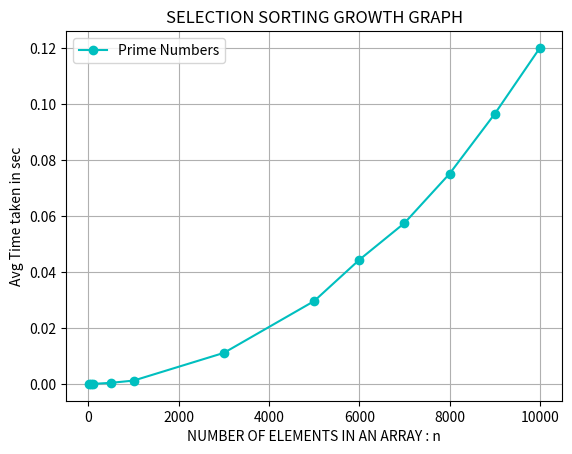

Write Python code to recreate this figure.
# X AND Y VALUES ARE BASICALLY FROM MY COMPUTER RUN TIME FOR DIFFERENT VALUES OF N 
import matplotlib.pyplot as plt

# Sample data
x = [10, 50, 100,500,1000,3000,5000,6000,7000,8000,9000,10000]
y = [0.000001,0.000007,0.000015,0.000394,0.001196,0.011093,0.029593,0.044330,0.057447,0.075075,0.096428,0.119998]

# Create the plot
plt.plot(x, y, marker='o', linestyle='-', color='c', label='Prime Numbers')

# Add labels and title
plt.xlabel('NUMBER OF ELEMENTS IN AN ARRAY : n')
plt.ylabel('Avg Time taken in sec')
plt.title('SELECTION SORTING GROWTH GRAPH')
plt.legend()

# Show the plot
plt.grid(True)

plt.show()
